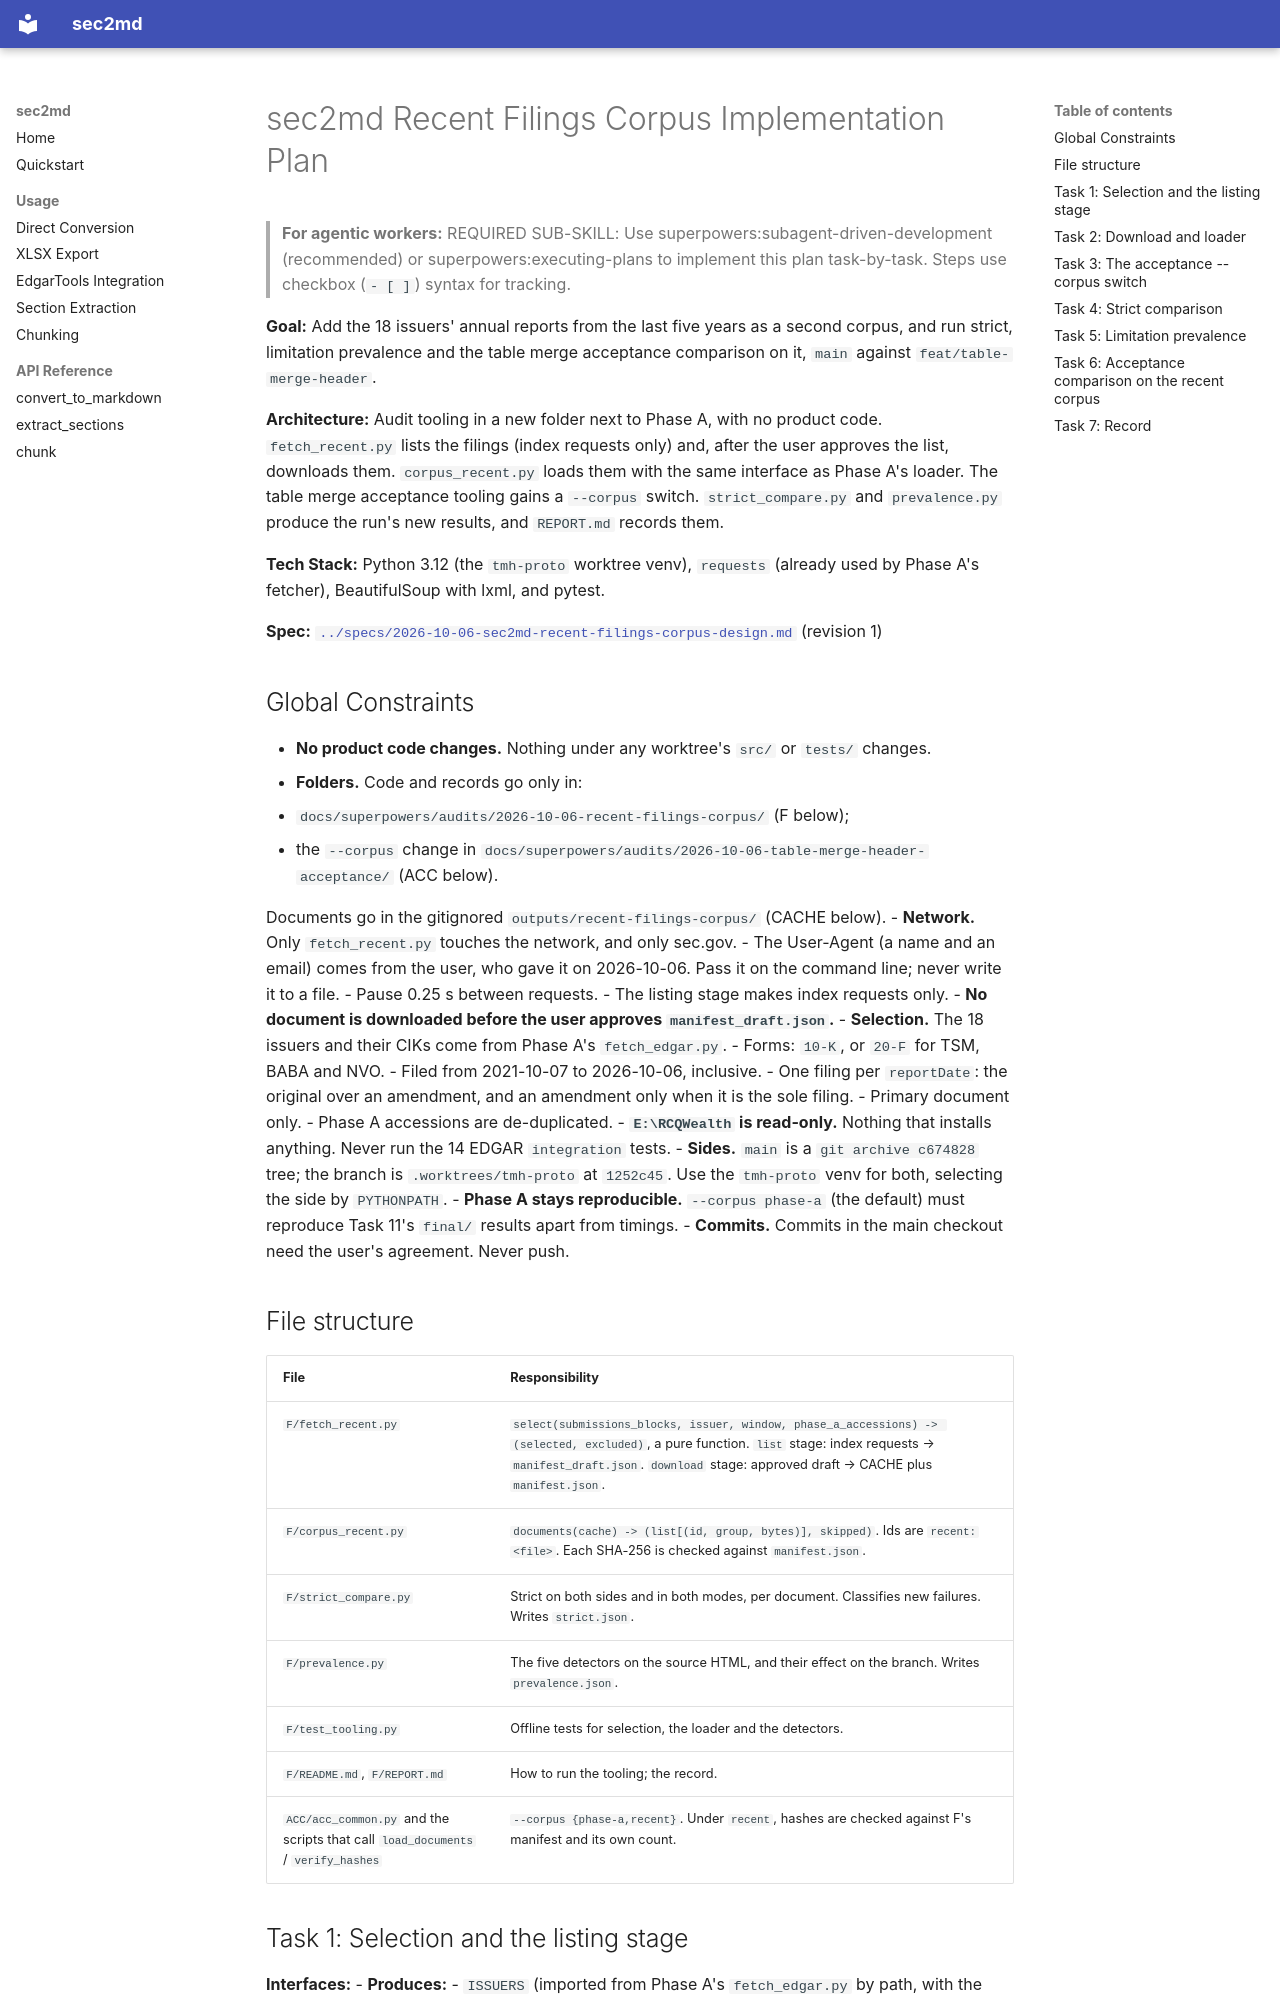

repository: kelab5am/sec2md · page: superpowers/plans/2026-10-06-sec2md-recent-filings-corpus/index.html · generator: mkdocs

# sec2md Recent Filings Corpus Implementation Plan

> **For agentic workers:** REQUIRED SUB-SKILL: Use superpowers:subagent-driven-development (recommended) or superpowers:executing-plans to implement this plan task-by-task. Steps use checkbox (`- [ ]`) syntax for tracking.

**Goal:** Add the 18 issuers' annual reports from the last five years as a second corpus, and run strict, limitation prevalence and the table merge acceptance comparison on it, `main` against `feat/table-merge-header`.

**Architecture:** Audit tooling in a new folder next to Phase A, with no product code. `fetch_recent.py` lists the filings (index requests only) and, after the user approves the list, downloads them. `corpus_recent.py` loads them with the same interface as Phase A's loader. The table merge acceptance tooling gains a `--corpus` switch. `strict_compare.py` and `prevalence.py` produce the run's new results, and `REPORT.md` records them.

**Tech Stack:** Python 3.12 (the `tmh-proto` worktree venv), `requests` (already used by Phase A's fetcher), BeautifulSoup with lxml, and pytest.

**Spec:** [`../specs/2026-10-06-sec2md-recent-filings-corpus-design.md`](../specs/2026-10-06-sec2md-recent-filings-corpus-design.md) (revision 1)

## Global Constraints

- **No product code changes.** Nothing under any worktree's `src/` or `tests/` changes.
- **Folders.** Code and records go only in:
  - `docs/superpowers/audits/2026-10-06-recent-filings-corpus/` (F below);
  - the `--corpus` change in `docs/superpowers/audits/2026-10-06-table-merge-header-acceptance/` (ACC below).
  
  Documents go in the gitignored `outputs/recent-filings-corpus/` (CACHE below).
- **Network.** Only `fetch_recent.py` touches the network, and only sec.gov.
  - The User-Agent (a name and an email) comes from the user, who gave it on 2026-10-06. Pass it on the command line; never write it to a file.
  - Pause 0.25 s between requests.
  - The listing stage makes index requests only.
  - **No document is downloaded before the user approves `manifest_draft.json`.**
- **Selection.** The 18 issuers and their CIKs come from Phase A's `fetch_edgar.py`.
  - Forms: `10-K`, or `20-F` for TSM, BABA and NVO.
  - Filed from 2021-10-07 to 2026-10-06, inclusive.
  - One filing per `reportDate`: the original over an amendment, and an amendment only when it is the sole filing.
  - Primary document only.
  - Phase A accessions are de-duplicated.
- **`E:\RCQWealth` is read-only.** Nothing that installs anything. Never run the 14 EDGAR `integration` tests.
- **Sides.** `main` is a `git archive c674828` tree; the branch is `.worktrees/tmh-proto` at `1252c45`. Use the `tmh-proto` venv for both, selecting the side by `PYTHONPATH`.
- **Phase A stays reproducible.** `--corpus phase-a` (the default) must reproduce Task 11's `final/` results apart from timings.
- **Commits.** Commits in the main checkout need the user's agreement. Never push.

## File structure

| File | Responsibility |
|---|---|
| `F/fetch_recent.py` | `select(submissions_blocks, issuer, window, phase_a_accessions) -> (selected, excluded)`, a pure function. `list` stage: index requests → `manifest_draft.json`. `download` stage: approved draft → CACHE plus `manifest.json`. |
| `F/corpus_recent.py` | `documents(cache) -> (list[(id, group, bytes)], skipped)`. Ids are `recent:<file>`. Each SHA-256 is checked against `manifest.json`. |
| `F/strict_compare.py` | Strict on both sides and in both modes, per document. Classifies new failures. Writes `strict.json`. |
| `F/prevalence.py` | The five detectors on the source HTML, and their effect on the branch. Writes `prevalence.json`. |
| `F/test_tooling.py` | Offline tests for selection, the loader and the detectors. |
| `F/README.md`, `F/REPORT.md` | How to run the tooling; the record. |
| `ACC/acc_common.py` and the scripts that call `load_documents` / `verify_hashes` | `--corpus {phase-a,recent}`. Under `recent`, hashes are checked against F's manifest and its own count. |
